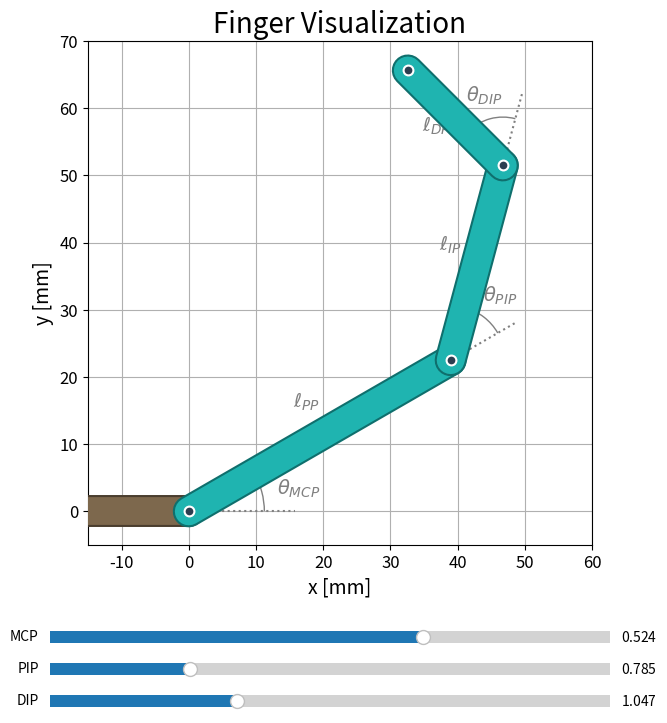

Here is the Python script that generated this plot:

import numpy as np
from numpy import sin, cos
import matplotlib.pyplot as plt
from matplotlib.patches import Arc
import matplotlib.patheffects as pe
from matplotlib.widgets import Slider

# ===== CONFIGURATION =====
# Output
image_folder = "figures"
figure_size = (8, 8)
dpi = 300

# Joint angles
theta_MCP = np.pi / 6  # 30 degrees
theta_PIP = np.pi / 4  # 45 degrees
theta_DIP = np.pi / 3  # 60 degrees

# Link lengths (mm)
l_PP = 45.0  # Proximal phalanx length
l_IP = 30.0  # Intermediate phalanx length
l_DP = 20.0  # Distal phalanx length
wrist_length = 15.0  # Wrist extension backward

# Colors
link_color = "#24c6c2"       # Turquoise
outline_color = "#0f6f6d"    # Dark turquoise
wrist_color = "#8b7355"      # Brown
wrist_outline = "#4a3d2e"    # Dark brown
angle_color = "gray"

# Link appearance
link_width = 20
outline_width_offset = 3  # How much wider the outline is
link_alpha = 0.8

# Font sizes
theta_fontsize = 14
axis_label_fontsize = 14
title_fontsize = 20
tick_fontsize = 12

# Angle annotation parameters
arc_radius_mcp = 0.25 * l_PP
arc_radius_pip = 0.18 * l_PP
arc_radius_dip = 0.16 * l_PP
annotation_distance_multiplier = 1.5  # How far from arc center to place text
# Individual annotation offsets
annotation_mcp_x_offset = 0.0
annotation_mcp_y_offset = -1.0
annotation_pip_x_offset = 0.0
annotation_pip_y_offset = 0.0
annotation_dip_x_offset = 0.0
annotation_dip_y_offset = 0.0

# Extension rays
extension_length = 0.25 * l_PP
reference_line_length = 0.35 * l_PP

# Joint markers
joint_dot_size = 50
joint_dot_color = "#2c3e50"
joint_dot_edge_color = "white"
joint_dot_edge_width = 1.5

# Link length annotation bars
length_bar_offset = 0.0
length_bar_tick = 1.5
length_bar_inset = 0.0
length_label_offset = 4.0
length_bar_color = angle_color
length_bar_fontsize = 14
show_length_lines = False
show_length_end_ticks = False

# Plot limits
xlim = (-15, 60)
ylim = (-5, 70)
# ===== END CONFIGURATION =====

fig, ax = plt.subplots(figsize=figure_size)
plt.subplots_adjust(bottom=0.25)

base = np.array([0.0, 0.0])

def draw_ray(origin, angle, length, **kwargs):
    end = origin + length * np.array([cos(angle), sin(angle)])
    ax.plot([origin[0], end[0]], [origin[1], end[1]], **kwargs)

def add_angle_arc(center, angle1, angle2, radius, **kwargs):
    a1 = np.degrees(angle1) % 360
    a2 = np.degrees(angle2) % 360
    if a2 < a1:
        a2 += 360
    arc = Arc(center, 2 * radius, 2 * radius, angle=0, theta1=a1, theta2=a2, **kwargs)
    ax.add_patch(arc)

def annotate_angle(center, angle1, angle2, radius, label, x_offset=0.0, y_offset=0.0):
    bisector = (angle1 + angle2) / 2
    r = radius * annotation_distance_multiplier
    pos = center + r * np.array([cos(bisector), sin(bisector)])
    pos[0] += x_offset
    pos[1] += y_offset
    ax.text(pos[0], pos[1], label, color=angle_color, ha="center", va="center", fontsize=theta_fontsize)

def draw_length_annotation(p0, p1, label, offset=0.0, inset=0.0, label_offset=0.0,
                           draw_line=False, draw_ticks=False):
    v = p1 - p0
    norm = np.linalg.norm(v)
    if norm == 0:
        return
    v_hat = v / norm
    n_hat = np.array([-v_hat[1], v_hat[0]])
    p0_off = p0 + n_hat * offset + v_hat * inset
    p1_off = p1 + n_hat * offset - v_hat * inset
    if draw_line:
        ax.plot([p0_off[0], p1_off[0]], [p0_off[1], p1_off[1]],
                 color=length_bar_color, linewidth=1.5, zorder=6)
        if draw_ticks:
            t0a = p0_off - n_hat * length_bar_tick
            t0b = p0_off + n_hat * length_bar_tick
            t1a = p1_off - n_hat * length_bar_tick
            t1b = p1_off + n_hat * length_bar_tick
            ax.plot([t0a[0], t0b[0]], [t0a[1], t0b[1]], color=length_bar_color, linewidth=1.5, zorder=6)
            ax.plot([t1a[0], t1b[0]], [t1a[1], t1b[1]], color=length_bar_color, linewidth=1.5, zorder=6)
    mid = (p0_off + p1_off) / 2 + n_hat * label_offset
    ax.text(mid[0], mid[1], label, color=length_bar_color,
            ha="center", va="bottom", fontsize=length_bar_fontsize)

def plot_link_infill(p0, p1, label=None, color=None):
    fill_color = color if color else link_color
    ax.plot([p0[0], p1[0]], [p0[1], p1[1]], "-",
            linewidth=link_width, solid_capstyle="round", solid_joinstyle="round",
            color=fill_color, alpha=link_alpha, label=label, zorder=1)

def plot_link_rim(p0, p1, color=None, rim_color=None):
    fill_color = color if color else link_color
    rim_col = rim_color if rim_color else outline_color
    line, = ax.plot([p0[0], p1[0]], [p0[1], p1[1]], "-",
                    linewidth=link_width, solid_capstyle="round", solid_joinstyle="round",
                    color=fill_color, alpha=link_alpha, zorder=4)
    line.set_path_effects([
        pe.Stroke(linewidth=link_width + outline_width_offset, foreground=rim_col),
        pe.Normal()
    ])

def draw_scene(theta_mcp, theta_pip, theta_dip):
    ax.clear()
    a1 = theta_mcp
    a2 = theta_mcp + theta_pip
    a3 = theta_mcp + theta_pip + theta_dip

    P_MCP = base + np.array([l_PP * cos(a1), l_PP * sin(a1)])
    P_PIP = P_MCP + np.array([l_IP * cos(a2), l_IP * sin(a2)])
    P_DIP = P_PIP + np.array([l_DP * cos(a3), l_DP * sin(a3)])

    wrist_start = base - np.array([wrist_length, 0.0])
    plot_link_infill(wrist_start, base, label="Wrist", color=wrist_color)
    plot_link_infill(base, P_MCP, label="Proximal")
    plot_link_infill(P_MCP, P_PIP, label="Intermediate")
    plot_link_infill(P_PIP, P_DIP, label="Distal")

    plot_link_rim(wrist_start, base, color=wrist_color, rim_color=wrist_outline)
    plot_link_rim(base, P_MCP)
    plot_link_rim(P_MCP, P_PIP)
    plot_link_rim(P_PIP, P_DIP)

    joint_positions = [base, P_MCP, P_PIP, P_DIP]
    for pos in joint_positions:
        ax.scatter(pos[0], pos[1], s=joint_dot_size, c=joint_dot_color,
                   edgecolors=joint_dot_edge_color, linewidths=joint_dot_edge_width, zorder=5)

    draw_ray(P_MCP, a1, extension_length, linestyle=":", color=angle_color)
    draw_ray(P_PIP, a2, extension_length, linestyle=":", color=angle_color)

    draw_ray(base, 0.0, reference_line_length, linestyle=":", color=angle_color)
    add_angle_arc(base, 0.0, a1, radius=arc_radius_mcp, color=angle_color)

    add_angle_arc(P_MCP, a1, a2, radius=arc_radius_pip, color=angle_color)
    add_angle_arc(P_PIP, a2, a3, radius=arc_radius_dip, color=angle_color)

    annotate_angle(base, 0.0, a1, arc_radius_mcp, r"$\theta_{MCP}$", annotation_mcp_x_offset, annotation_mcp_y_offset)
    annotate_angle(P_MCP, a1, a2, arc_radius_pip, r"$\theta_{PIP}$", annotation_pip_x_offset, annotation_pip_y_offset)
    annotate_angle(P_PIP, a2, a3, arc_radius_dip, r"$\theta_{DIP}$", annotation_dip_x_offset, annotation_dip_y_offset)

    draw_length_annotation(base, P_MCP, r"$\ell_{PP}$", offset=length_bar_offset, inset=length_bar_inset,
                           label_offset=length_label_offset, draw_line=show_length_lines,
                           draw_ticks=show_length_end_ticks)
    draw_length_annotation(P_MCP, P_PIP, r"$\ell_{IP}$", offset=length_bar_offset, inset=length_bar_inset,
                           label_offset=length_label_offset, draw_line=show_length_lines,
                           draw_ticks=show_length_end_ticks)
    draw_length_annotation(P_PIP, P_DIP, r"$\ell_{DP}$", offset=length_bar_offset, inset=length_bar_inset,
                           label_offset=length_label_offset, draw_line=show_length_lines,
                           draw_ticks=show_length_end_ticks)

    ax.set_aspect("equal", adjustable="box")
    ax.set_xlim(xlim)
    ax.set_ylim(ylim)
    ax.set_xlabel("x [mm]", fontsize=axis_label_fontsize)
    ax.set_ylabel("y [mm]", fontsize=axis_label_fontsize)
    ax.set_title("Finger Visualization", fontsize=title_fontsize)
    ax.tick_params(axis='both', labelsize=tick_fontsize)
    ax.grid(True)

draw_scene(theta_MCP, theta_PIP, theta_DIP)

# Sliders
ax_mcp = fig.add_axes([0.15, 0.12, 0.7, 0.03])
ax_pip = fig.add_axes([0.15, 0.08, 0.7, 0.03])
ax_dip = fig.add_axes([0.15, 0.04, 0.7, 0.03])

s_mcp = Slider(ax_mcp, "MCP", -np.pi/2, np.pi/2, valinit=theta_MCP)
s_pip = Slider(ax_pip, "PIP", 0, np.pi, valinit=theta_PIP)
s_dip = Slider(ax_dip, "DIP", 0, np.pi, valinit=theta_DIP)

def update(_):
    draw_scene(s_mcp.val, s_pip.val, s_dip.val)
    fig.canvas.draw_idle()

s_mcp.on_changed(update)
s_pip.on_changed(update)
s_dip.on_changed(update)

plt.show()

